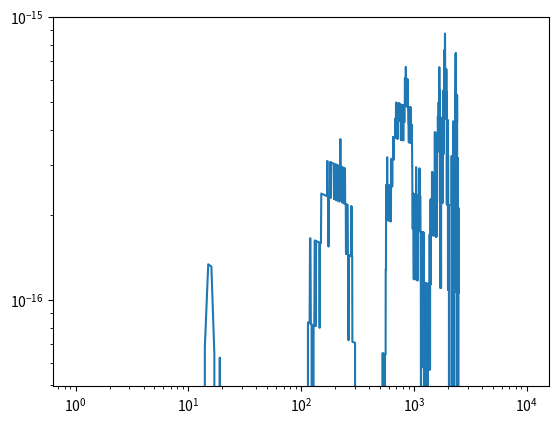

The matplotlib source for this figure: (Note: this script raises an exception after producing the figure.)
import matplotlib.pyplot as plt
import math

def up(n):
    s = 0
    for i in range(1, n+1):
        s += 1 / i
    return s

def down(n):
    s = 0
    for i in range(n, 0, -1):
        s += 1 / i
    return s

xs = []
ys = []
for i in range(1, 10_000):
    u = up(i)
    d = down(i)
    y = (u - d)/(abs(u) + abs(d))
    xs.append(i)
    ys.append(y)

plt.loglog(xs, ys)
plt.savefig("output/p.png")